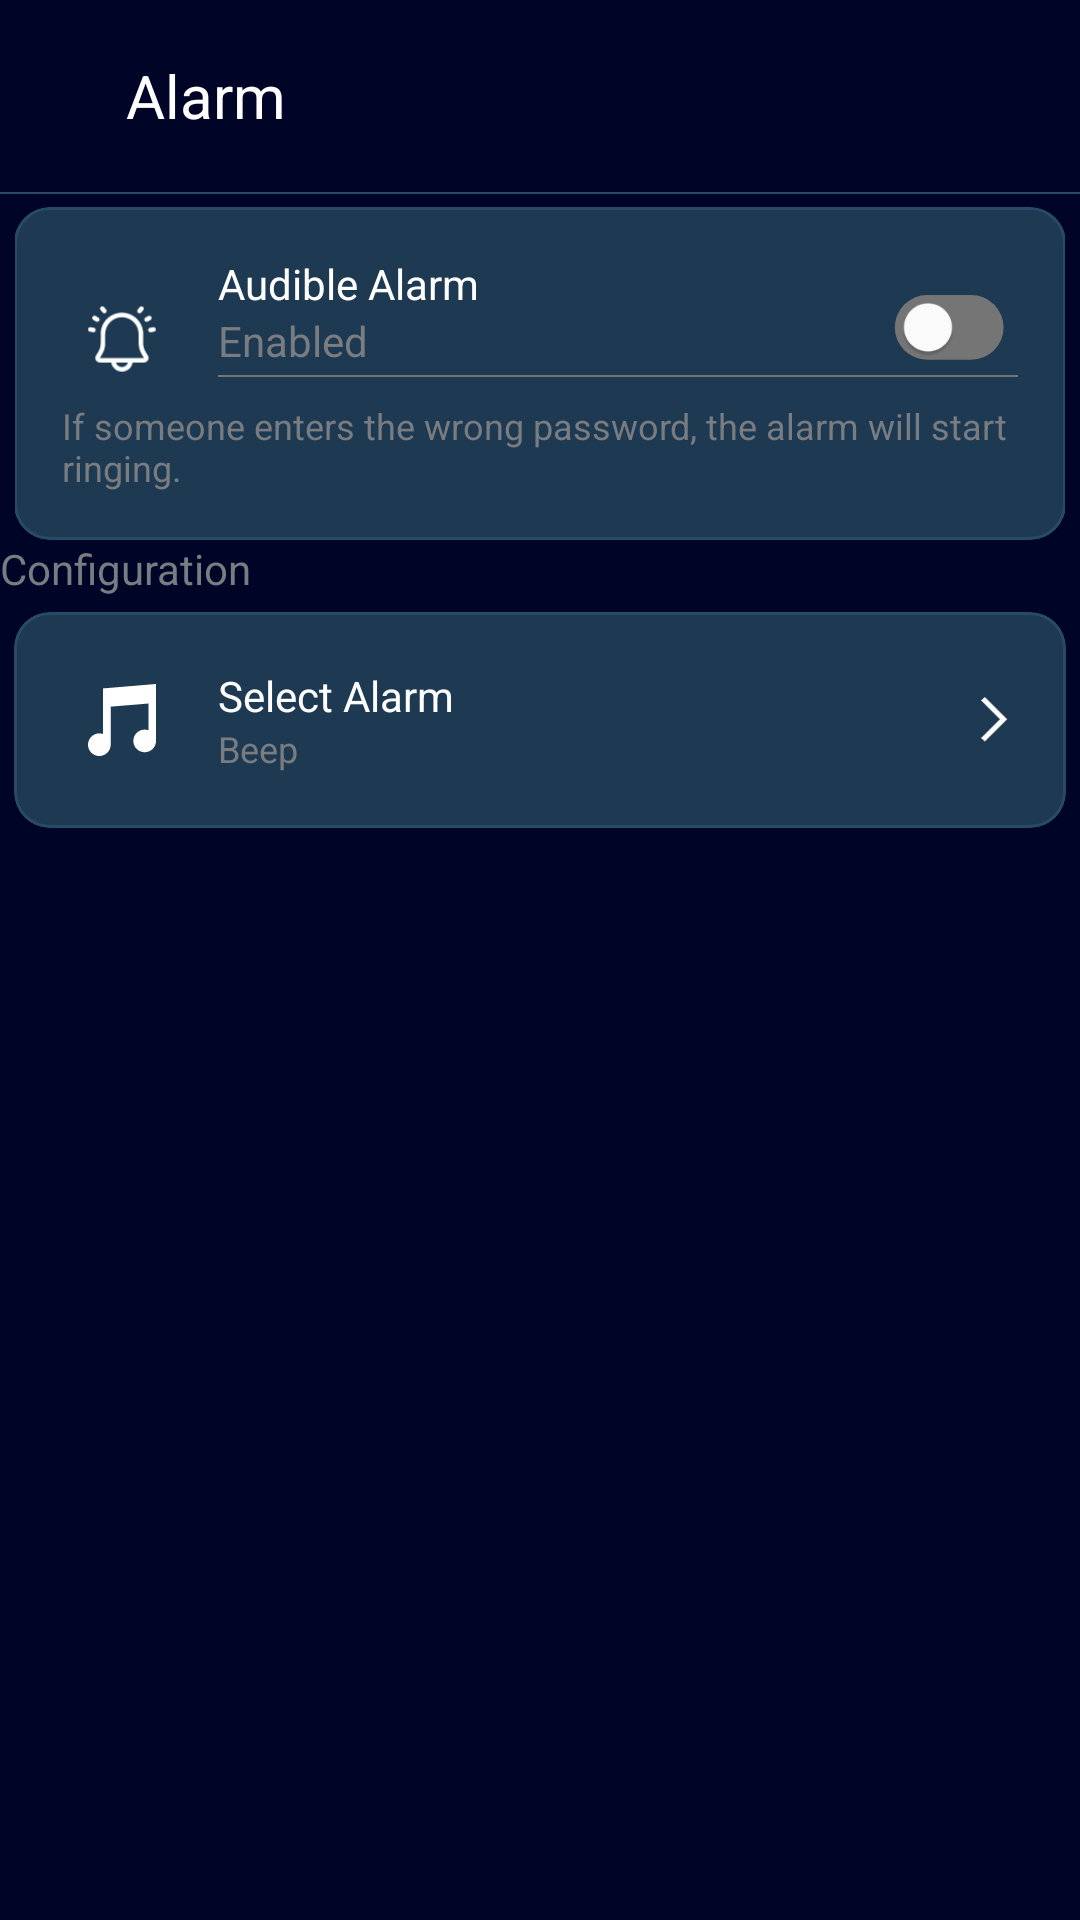

Layout XML and referenced resources for this Android screen:
<!-- AndroidManifest.xml: application theme Theme.ThirdEye -->
<!-- res/layout/fragment_alarm.xml -->
<androidx.constraintlayout.widget.ConstraintLayout xmlns:android="http://schemas.android.com/apk/res/android"
    xmlns:ads="http://schemas.android.com/apk/res-auto"
    xmlns:app="http://schemas.android.com/apk/res-auto"
    xmlns:tools="http://schemas.android.com/tools"
    android:layout_width="match_parent"
    android:layout_height="match_parent"
    android:background="@color/appBgColor"

    android:fitsSystemWindows="true">

    <com.google.android.material.appbar.MaterialToolbar
        android:id="@+id/mainToolbar"
        android:layout_width="match_parent"
        android:layout_height="?attr/actionBarSize"
        android:background="@color/appBgColor"
        ads:layout_constraintStart_toStartOf="parent"
        ads:layout_constraintTop_toTopOf="parent"
        app:contentInsetEnd="0dp"
        app:contentInsetStart="@dimen/_7sdp">

        <LinearLayout
            android:layout_width="match_parent"
            android:layout_height="match_parent"
            android:gravity="center_vertical"
            android:orientation="horizontal">

            <ImageView
                android:id="@+id/backIcon"
                android:layout_width="30dp"
                android:layout_height="30dp"
                android:clickable="true"
                android:focusable="true"
                android:src="@drawable/ep_back" />

            <TextView
                android:id="@+id/toolbarTitle"
                style="@style/ToobarTitle"
                android:layout_width="wrap_content"
                android:layout_height="wrap_content"
                android:layout_marginStart="12dp"
                android:text="@string/Alarm" />
        </LinearLayout>
    </com.google.android.material.appbar.MaterialToolbar>

    <View
        android:id="@+id/view2"
        android:layout_width="match_parent"
        android:layout_height=".6dp"
        android:background="@color/strokeColor"
        app:layout_constraintTop_toBottomOf="@id/mainToolbar" />


    <LinearLayout
        android:id="@+id/Alarm"
        android:padding="@dimen/_5sdp"
        style="@style/BaseCard"
        android:orientation="vertical"

        app:layout_constraintStart_toStartOf="parent"
        app:layout_constraintTop_toBottomOf="@id/mainToolbar">

        <com.google.android.material.card.MaterialCardView
            style="@style/BaseCard"
            ads:strokeColor="@color/strokeColor"

            android:layout_width="match_parent"
            android:layout_height="wrap_content"
            app:cardUseCompatPadding="false"
            android:layout_margin="0dp">

            <RelativeLayout
                android:layout_width="match_parent"
                android:layout_height="wrap_content"
                android:padding="16dp">

                <ImageView
                    android:id="@+id/alarmImg"
                    android:layout_width="40dp"
                    android:layout_height="40dp"
                    android:layout_alignParentStart="true"
                    android:layout_marginTop="8dp"
                    android:src="@drawable/alram_icon"
                    ads:tint="@color/white" />

                <com.google.android.material.switchmaterial.SwitchMaterial
                    android:id="@+id/alarmSwitch"
                    android:layout_width="wrap_content"
                    android:layout_height="wrap_content"
                    android:layout_alignParentEnd="true"
                    android:checked="false"
                    android:scaleX="0.8"
                    android:scaleY="0.8"
                    app:thumbTint="@color/white"
                    app:track="@drawable/swtich_toggle"
                    app:trackTint="@color/switch_track" />

                
                <LinearLayout
                    android:id="@+id/textContainer"
                    android:layout_width="match_parent"
                    android:layout_height="wrap_content"
                    android:layout_toEndOf="@id/alarmImg"
                    android:layout_marginStart="12dp"
                    android:orientation="vertical">

                    <TextView
                        android:id="@+id/fingerTitle"
                        style="@style/SettingTitleText"
                        android:text="@string/audible_alarm" />

                    <TextView
                        android:id="@+id/alarmState"
                        style="@style/dialogDes"
                        android:text="Enabled" />

                    <View
                        android:layout_width="match_parent"
                        android:layout_height="0.7dp"
                        android:layout_marginTop="2dp"
                        android:background="@color/offwhite" />
                </LinearLayout>

                
                <TextView
                    android:id="@+id/alarmDescription"
                    android:layout_width="match_parent"
                    android:layout_height="wrap_content"
                    android:layout_below="@id/textContainer"
                    android:layout_marginTop="8dp"
                    android:text="@string/alramdes"
                    style="@style/DescriptionText"/>
            </RelativeLayout>
        </com.google.android.material.card.MaterialCardView>
    </LinearLayout>

    
    <LinearLayout
        android:padding="@dimen/_5sdp"
        android:id="@+id/linearLayout3"
        android:layout_width="match_parent"
        android:layout_height="wrap_content"
        android:orientation="vertical"

        app:layout_constraintTop_toBottomOf="@id/Alarm">

        <TextView
            style="@style/subtitle"
            android:layout_marginStart="@dimen/_4sdp"
            android:text="@string/configuration" />

        <LinearLayout style="@style/BaseCard">
            <com.google.android.material.card.MaterialCardView
                android:id="@+id/selectRingtone"
                android:layout_width="match_parent"
                ads:strokeColor="@color/strokeColor"
                android:layout_height="wrap_content"
                android:backgroundTint="@color/cardBgColor"
                app:cardCornerRadius="12dp"
                app:cardElevation="4dp"
                app:cardUseCompatPadding="false"
                android:layout_margin="0dp">

                <RelativeLayout
                    android:layout_width="match_parent"
                    android:layout_height="wrap_content"
                    android:padding="16dp">

                    <ImageView
                        android:id="@+id/musicImg"
                        android:layout_width="40dp"
                        android:layout_height="40dp"
                        android:layout_centerVertical="true"
                        android:src="@drawable/musicicon"
                        ads:tint="@color/white" />

                    <LinearLayout
                        android:id="@+id/Container"
                        android:layout_width="wrap_content"
                        android:layout_height="wrap_content"
                        android:layout_toEndOf="@id/musicImg"
                        android:layout_centerVertical="true"
                        android:layout_marginStart="12dp"
                        android:orientation="vertical">

                        <TextView
                            style="@style/SettingTitleText"
                            android:text="@string/select_alarm" />

                        <TextView
                            android:id="@+id/ringTonename"
                            style="@style/DescriptionText"
                            android:text="@string/beep" />
                    </LinearLayout>
                    <ImageView
                        style="@style/CardNextIcon"
                        android:layout_alignParentEnd="true"
                        android:layout_centerInParent="true"
                        android:src="@drawable/nexticon" />
                </RelativeLayout>
            </com.google.android.material.card.MaterialCardView>
        </LinearLayout>
    </LinearLayout>

    <FrameLayout
        android:id="@+id/nativeAdRoot"
        android:layout_width="match_parent"
        android:layout_height="0dp"
        app:layout_constraintBottom_toBottomOf="parent"
        app:layout_constraintEnd_toEndOf="parent"
        app:layout_constraintStart_toStartOf="parent" />
</androidx.constraintlayout.widget.ConstraintLayout>
<!-- resources referenced by this layout -->
<resources>
  <color name="appBgColor">#000528 </color>
  <color name="cardBgColor">#1e3a52</color>
  <color name="offwhite">#757575 </color>
  <color name="strokeColor">#FF284A66</color>
  <color name="white">#FFFFFFFF</color>
  <!-- drawable nexticon (drawable) -->
  <vector xmlns:android="http://schemas.android.com/apk/res/android"
      android:width="7dp"
      android:height="11dp"
      android:viewportWidth="7"
      android:viewportHeight="11">
    <path
        android:pathData="M0.442,0.442L5.442,5.442L0.442,10.442"
        android:strokeWidth="1.25"
        android:fillColor="#00000000"
        android:strokeColor="#ffffff"/>
  </vector>
  <string name="Alarm">Alarm</string>
  <string name="alramdes">If someone enters the wrong password, the alarm will start ringing.</string>
  <string name="audible_alarm">Audible Alarm</string>
  <string name="beep">Beep</string>
  <string name="configuration">Configuration</string>
  <string name="select_alarm">Select Alarm</string>
  <style name="BaseCard">
          <item name="android:layout_width">match_parent</item>
          <item name="android:layout_height">wrap_content</item>
          <item name="android:layout_marginBottom">8dp</item>
          <item name="android:backgroundTint">@color/cardBgColor</item>
          <item name="cardCornerRadius">12dp</item>
          <item name="android:layout_margin">5dp</item>
          <item name="cardElevation">4dp</item>
      </style>
  <style name="CardNextIcon">
          <item name="android:layout_width">15dp</item>
          <item name="android:layout_height">15dp</item>
      </style>
  <style name="DescriptionText">
          <item name="android:layout_width">wrap_content</item>
          <item name="android:layout_height">wrap_content</item>
          <item name="android:textColor">#797C80</item>
          <item name="android:textSize">12sp</item>
  
      </style>
  <style name="SettingTitleText">
          <item name="android:layout_width">wrap_content</item>
          <item name="android:layout_height">wrap_content</item>
          <item name="android:textColor">@color/white</item>
          <item name="android:textSize">14sp</item>
          <item name="fontFamily">Robo</item>
          <item name="android:gravity">center</item>
  
  
      </style>
  <style name="ToobarTitle">
          <item name="android:layout_width">wrap_content</item>
          <item name="android:layout_height">wrap_content</item>
          <item name="android:textColor">#FFFFFF</item>
          <item name="android:textSize">20sp</item>
      </style>
  <style name="dialogDes">
          <item name="android:layout_width">wrap_content</item>
          <item name="android:layout_height">wrap_content</item>
          <item name="android:textColor">#797C80</item>
          <item name="android:textSize">14sp</item>
  
      </style>
  <style name="subtitle">
          <item name="android:layout_width">wrap_content</item>
          <item name="android:layout_height">wrap_content</item>
          <item name="android:textColor">#797C80</item>
          <item name="android:textSize">14sp</item>
          <item name="android:gravity">center</item>
  
      </style>
  <style name="Theme.ThirdEye" parent="Theme.Material3.DayNight.NoActionBar">
          <item name="android:windowBackground">@color/appBgColor</item>
          <item name="android:statusBarColor">@color/appBgColor</item>
  
          <item name="android:windowSplashScreenBackground">@android:color/transparent</item>
          <item name="android:windowSplashScreenAnimatedIcon">@mipmap/ic_launcher</item>
  
  
  
  
      </style>
</resources>
